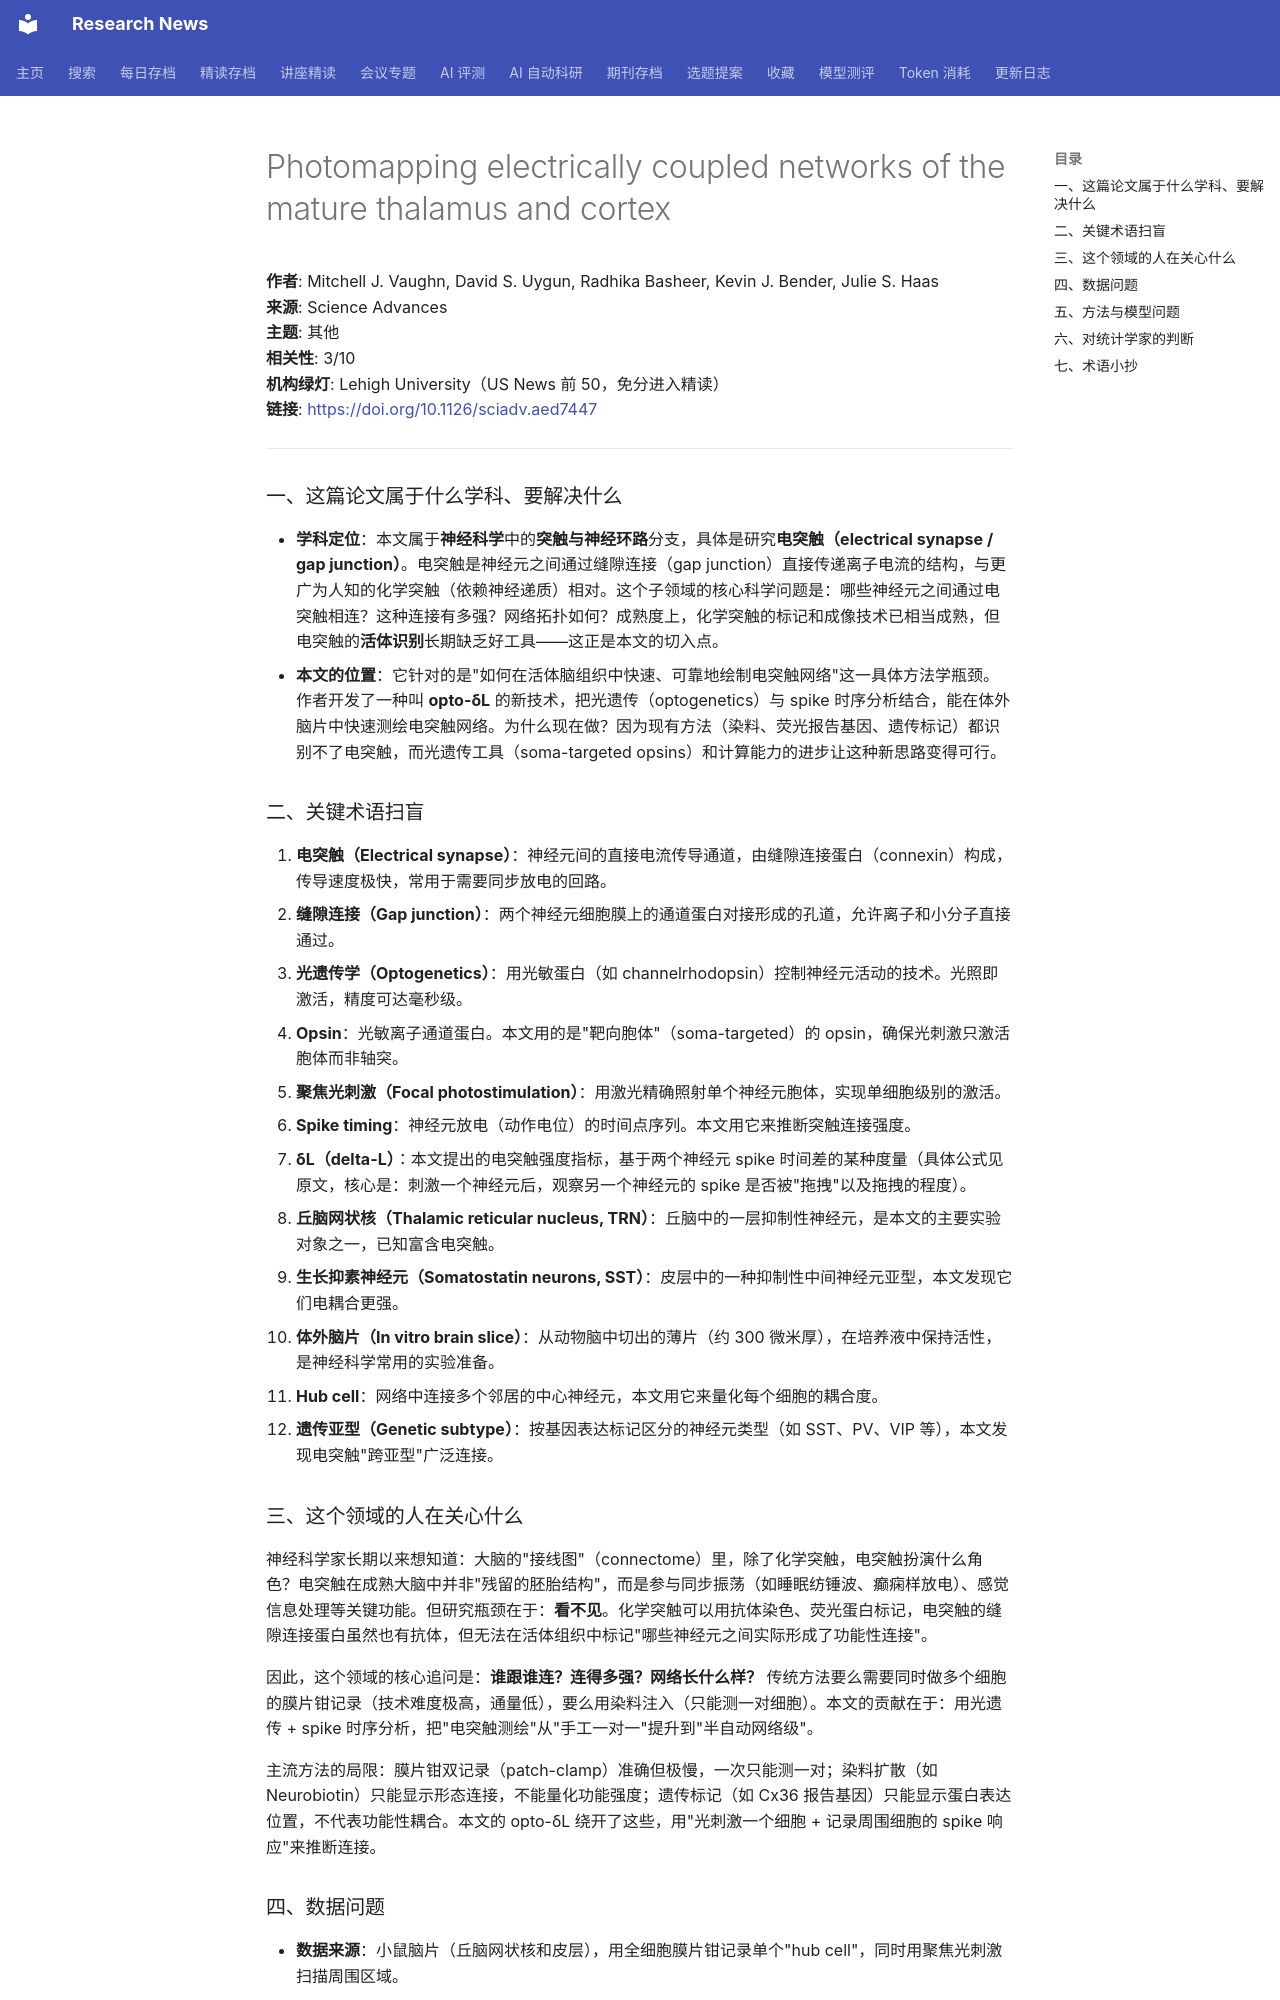

repository: cxy0714/research-news · page: deep_reads/2026-10-16-10.1126_sciadv.aed7447/index.html · generator: mkdocs

# Photomapping electrically coupled networks of the mature thalamus and cortex

**作者**: Mitchell J. Vaughn, David S. Uygun, Radhika Basheer, Kevin J. Bender, Julie S. Haas  
**来源**: Science Advances  
**主题**: 其他  
**相关性**: 3/10  
**机构绿灯**: Lehigh University（US News 前 50，免分进入精读）  
**链接**: <https://doi.org/10.1126/sciadv.aed7447>

---

### 一、这篇论文属于什么学科、要解决什么

- **学科定位**：本文属于**神经科学**中的**突触与神经环路**分支，具体是研究**电突触（electrical synapse / gap junction）**。电突触是神经元之间通过缝隙连接（gap junction）直接传递离子电流的结构，与更广为人知的化学突触（依赖神经递质）相对。这个子领域的核心科学问题是：哪些神经元之间通过电突触相连？这种连接有多强？网络拓扑如何？成熟度上，化学突触的标记和成像技术已相当成熟，但电突触的**活体识别**长期缺乏好工具——这正是本文的切入点。
- **本文的位置**：它针对的是"如何在活体脑组织中快速、可靠地绘制电突触网络"这一具体方法学瓶颈。作者开发了一种叫 **opto-δL** 的新技术，把光遗传（optogenetics）与 spike 时序分析结合，能在体外脑片中快速测绘电突触网络。为什么现在做？因为现有方法（染料、荧光报告基因、遗传标记）都识别不了电突触，而光遗传工具（soma-targeted opsins）和计算能力的进步让这种新思路变得可行。

### 二、关键术语扫盲

1. **电突触（Electrical synapse）**：神经元间的直接电流传导通道，由缝隙连接蛋白（connexin）构成，传导速度极快，常用于需要同步放电的回路。
2. **缝隙连接（Gap junction）**：两个神经元细胞膜上的通道蛋白对接形成的孔道，允许离子和小分子直接通过。
3. **光遗传学（Optogenetics）**：用光敏蛋白（如 channelrhodopsin）控制神经元活动的技术。光照即激活，精度可达毫秒级。
4. **Opsin**：光敏离子通道蛋白。本文用的是"靶向胞体"（soma-targeted）的 opsin，确保光刺激只激活胞体而非轴突。
5. **聚焦光刺激（Focal photostimulation）**：用激光精确照射单个神经元胞体，实现单细胞级别的激活。
6. **Spike timing**：神经元放电（动作电位）的时间点序列。本文用它来推断突触连接强度。
7. **δL（delta-L）**：本文提出的电突触强度指标，基于两个神经元 spike 时间差的某种度量（具体公式见原文，核心是：刺激一个神经元后，观察另一个神经元的 spike 是否被"拖拽"以及拖拽的程度）。
8. **丘脑网状核（Thalamic reticular nucleus, TRN）**：丘脑中的一层抑制性神经元，是本文的主要实验对象之一，已知富含电突触。
9. **生长抑素神经元（Somatostatin neurons, SST）**：皮层中的一种抑制性中间神经元亚型，本文发现它们电耦合更强。
10. **体外脑片（In vitro brain slice）**：从动物脑中切出的薄片（约 300 微米厚），在培养液中保持活性，是神经科学常用的实验准备。
11. **Hub cell**：网络中连接多个邻居的中心神经元，本文用它来量化每个细胞的耦合度。
12. **遗传亚型（Genetic subtype）**：按基因表达标记区分的神经元类型（如 SST、PV、VIP 等），本文发现电突触"跨亚型"广泛连接。

### 三、这个领域的人在关心什么

神经科学家长期以来想知道：大脑的"接线图"（connectome）里，除了化学突触，电突触扮演什么角色？电突触在成熟大脑中并非"残留的胚胎结构"，而是参与同步振荡（如睡眠纺锤波、癫痫样放电）、感觉信息处理等关键功能。但研究瓶颈在于：**看不见**。化学突触可以用抗体染色、荧光蛋白标记，电突触的缝隙连接蛋白虽然也有抗体，但无法在活体组织中标记"哪些神经元之间实际形成了功能性连接"。

因此，这个领域的核心追问是：**谁跟谁连？连得多强？网络长什么样？** 传统方法要么需要同时做多个细胞的膜片钳记录（技术难度极高，通量低），要么用染料注入（只能测一对细胞）。本文的贡献在于：用光遗传 + spike 时序分析，把"电突触测绘"从"手工一对一"提升到"半自动网络级"。

主流方法的局限：膜片钳双记录（patch-clamp）准确但极慢，一次只能测一对；染料扩散（如 Neurobiotin）只能显示形态连接，不能量化功能强度；遗传标记（如 Cx36 报告基因）只能显示蛋白表达位置，不代表功能性耦合。本文的 opto-δL 绕开了这些，用"光刺激一个细胞 + 记录周围细胞的 spike 响应"来推断连接。
